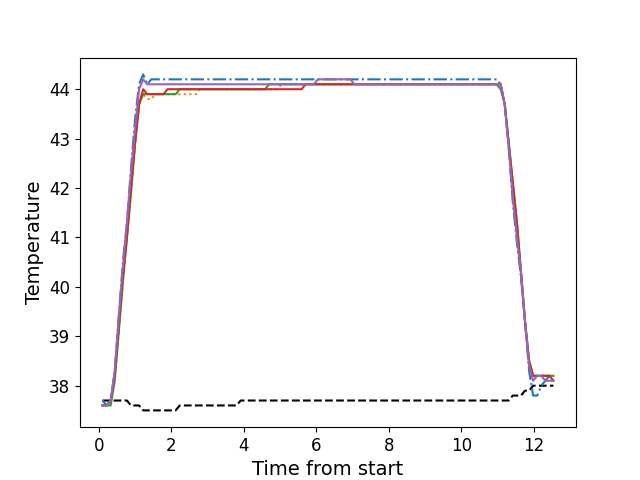

Values plotted in this chart, from the file beside it:
, times, neutral, z1, z2, z3, z4, z5
0, 0.1056, 37.7, 37.7, 37.6, 37.6, 37.6, 37.6
1, 0.2183, 37.7, 37.6, 37.6, 37.6, 37.6, 37.6
2, 0.3299, 37.7, 37.7, 37.7, 37.6, 37.7, 37.7
3, 0.4415, 37.7, 38.3, 38.1, 38.1, 38.2, 38.3
4, 0.5541, 37.7, 39.4, 39.1, 39.1, 39.2, 39.4
5, 0.6663, 37.7, 40.5, 40.1, 40.1, 40.2, 40.4
6, 0.7779, 37.7, 41.3, 41.0, 41.0, 41.0, 41.3
7, 0.8905, 37.6, 42.4, 41.9, 41.9, 42.0, 42.3
8, 1.002, 37.6, 43.4, 42.9, 42.9, 42.9, 43.2
9, 1.115, 37.6, 44.1, 43.7, 43.7, 43.7, 44.0
10, 1.226, 37.5, 44.3, 43.9, 43.9, 44.0, 44.2
11, 1.338, 37.5, 44.1, 43.8, 43.9, 43.9, 44.1
12, 1.451, 37.5, 44.2, 43.8, 43.9, 43.9, 44.1
13, 1.562, 37.5, 44.2, 43.9, 43.9, 43.9, 44.1
14, 1.675, 37.5, 44.2, 43.9, 43.9, 43.9, 44.1
15, 1.787, 37.5, 44.2, 43.9, 43.9, 43.9, 44.1
16, 1.899, 37.5, 44.2, 43.9, 43.9, 44.0, 44.1
17, 2.011, 37.5, 44.2, 43.9, 43.9, 44.0, 44.1
18, 2.122, 37.5, 44.2, 43.9, 43.9, 44.0, 44.1
19, 2.235, 37.6, 44.2, 43.9, 44.0, 44.0, 44.1
20, 2.347, 37.6, 44.2, 43.9, 44.0, 44.0, 44.1
21, 2.459, 37.6, 44.2, 43.9, 44.0, 44.0, 44.1
22, 2.571, 37.6, 44.2, 43.9, 44.0, 44.0, 44.1
23, 2.683, 37.6, 44.2, 43.9, 44.0, 44.0, 44.1
24, 2.796, 37.6, 44.2, 44.0, 44.0, 44.0, 44.1
25, 2.907, 37.6, 44.2, 44.0, 44.0, 44.0, 44.1
26, 3.02, 37.6, 44.2, 44.0, 44.0, 44.0, 44.1
27, 3.131, 37.6, 44.2, 44.0, 44.0, 44.0, 44.1
28, 3.243, 37.6, 44.2, 44.0, 44.0, 44.0, 44.1
29, 3.354, 37.6, 44.2, 44.0, 44.0, 44.0, 44.1
30, 3.468, 37.6, 44.2, 44.0, 44.0, 44.0, 44.1
31, 3.58, 37.6, 44.2, 44.0, 44.0, 44.0, 44.1
32, 3.691, 37.6, 44.2, 44.0, 44.0, 44.0, 44.1
33, 3.803, 37.6, 44.2, 44.0, 44.0, 44.0, 44.1
34, 3.916, 37.7, 44.2, 44.0, 44.0, 44.0, 44.1
35, 4.027, 37.7, 44.2, 44.0, 44.0, 44.0, 44.1
36, 4.14, 37.7, 44.2, 44.0, 44.0, 44.0, 44.1
37, 4.252, 37.7, 44.2, 44.0, 44.0, 44.0, 44.1
38, 4.364, 37.7, 44.2, 44.0, 44.0, 44.0, 44.1
39, 4.476, 37.7, 44.2, 44.0, 44.0, 44.0, 44.1
40, 4.588, 37.7, 44.2, 44.0, 44.0, 44.0, 44.1
41, 4.701, 37.7, 44.2, 44.0, 44.1, 44.0, 44.1
42, 4.812, 37.7, 44.2, 44.0, 44.1, 44.0, 44.1
43, 4.924, 37.7, 44.2, 44.0, 44.1, 44.0, 44.1
44, 5.037, 37.7, 44.2, 44.1, 44.1, 44.0, 44.1
45, 5.148, 37.7, 44.2, 44.1, 44.1, 44.0, 44.1
46, 5.261, 37.7, 44.2, 44.1, 44.1, 44.0, 44.1
47, 5.372, 37.7, 44.2, 44.1, 44.1, 44.0, 44.1
48, 5.485, 37.7, 44.2, 44.1, 44.1, 44.0, 44.1
49, 5.597, 37.7, 44.2, 44.1, 44.1, 44.0, 44.1
50, 5.708, 37.7, 44.2, 44.1, 44.1, 44.1, 44.1
51, 5.821, 37.7, 44.2, 44.1, 44.1, 44.1, 44.1
52, 5.933, 37.7, 44.2, 44.1, 44.1, 44.1, 44.1
53, 6.044, 37.7, 44.2, 44.1, 44.1, 44.1, 44.2
54, 6.157, 37.7, 44.2, 44.1, 44.1, 44.1, 44.2
55, 6.269, 37.7, 44.2, 44.1, 44.1, 44.1, 44.2
56, 6.381, 37.7, 44.2, 44.1, 44.1, 44.1, 44.2
57, 6.493, 37.7, 44.2, 44.1, 44.1, 44.1, 44.2
58, 6.606, 37.7, 44.2, 44.1, 44.1, 44.1, 44.2
59, 6.717, 37.7, 44.2, 44.1, 44.1, 44.1, 44.2
... 52 more rows
